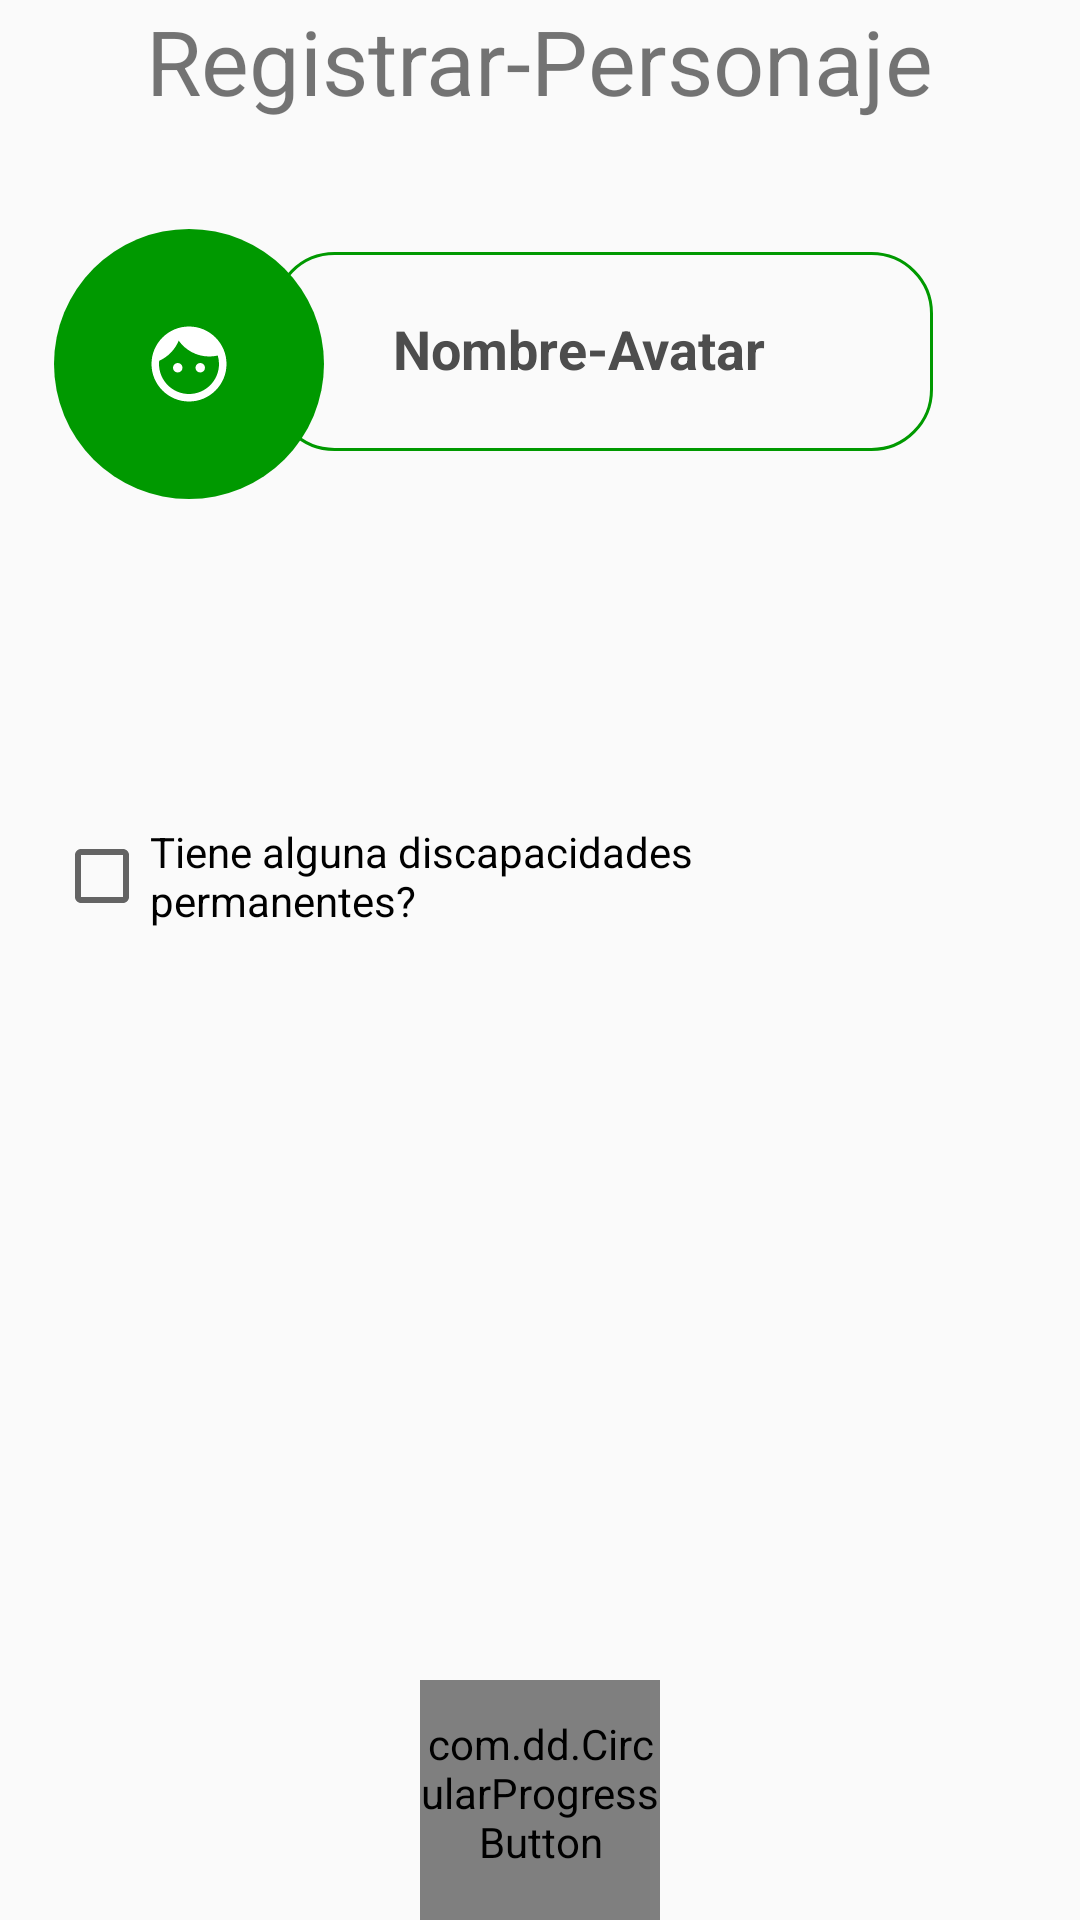

Write the Android layout XML for this screen, with the resource values it uses.
<!-- AndroidManifest.xml: application theme MyMaterialTheme -->
<!-- res/layout/fragment_registrar__avatar.xml -->
<RelativeLayout xmlns:android="http://schemas.android.com/apk/res/android"
    xmlns:tools="http://schemas.android.com/tools"
    android:layout_width="match_parent"
    android:layout_height="match_parent"
    xmlns:app="http://schemas.android.com/apk/res-auto"
    tools:context="com.example.admin.pausas_activas.Fragmentos.Registrar_Avatar">

    <TextView
        android:layout_width="wrap_content"
        android:layout_height="wrap_content"
        android:text="Registrar-Personaje"
        android:textSize="30dp"
        android:layout_centerHorizontal="true"
        android:id="@+id/textView" />


    <com.dd.CircularProgressButton
        android:id="@+id/registrarAvatar"
        android:layout_width="80dp"
        android:layout_height="80dp"
        android:textColor="@color/cpb_white"
        android:drawableBottom="@drawable/bien"
        app:cpb_cornerRadius="70dp"
        app:cpb_iconError="@drawable/reintentar"
        app:cpb_iconComplete="@drawable/bien"
        android:paddingBottom="5dp"
        app:cpb_selectorIdle="@drawable/boton_efecto"
        android:layout_alignParentBottom="true"
        android:layout_centerHorizontal="true" />

    <Spinner
        android:spinnerMode="dropdown"
        android:id="@+id/genero"
        android:layout_width="210dp"
        android:layout_height="70dp"
        android:background="@drawable/style_spiner"
        android:layout_marginTop="20dp"
        android:textAlignment="center"
        android:layout_below="@+id/imgArroba"
        android:layout_alignRight="@+id/avatar"
        android:layout_alignEnd="@+id/avatar"
        android:layout_alignLeft="@+id/imgArroba"
        android:layout_alignStart="@+id/imgArroba" />


    <EditText
        android:layout_width="wrap_content"
        android:textColorHint="#4d4d4d"
        android:background="@drawable/caja_redonda"
        android:singleLine="true"
        android:width="220dp"
        android:text=""
        android:paddingLeft="40dp"
        android:paddingRight="10dp"
        android:paddingBottom="22dp"
        android:paddingTop="20dp"
        android:textColor="#4d4d4d"
        android:textStyle="bold|normal"
        android:layout_height="wrap_content"
        android:hint="@string/nombreAvatar"
        android:id="@+id/avatar"
        android:layout_above="@+id/genero"
        android:layout_alignRight="@+id/textView"
        android:layout_alignEnd="@+id/textView"
        android:layout_marginBottom="16dp" />

    <ImageView
        android:layout_width="wrap_content"
        android:layout_height="wrap_content"
        android:src="@drawable/personaje"
        android:layout_marginTop="36dp"
        android:padding="30dp"
        android:background="@drawable/iconos_redondo"
        android:id="@+id/imgArroba"
        android:layout_marginLeft="18dp"
        android:layout_marginStart="18dp"
        android:layout_below="@+id/textView"
        android:layout_alignParentLeft="true"
        android:layout_alignParentStart="true" />

    <CheckBox
        android:layout_width="210dp"
        android:layout_height="wrap_content"
        android:id="@+id/discapacidad"
        android:layout_marginTop="18dp"
        android:text="Tiene alguna discapacidades permanentes?"
        android:layout_below="@+id/genero"
        android:layout_alignRight="@+id/genero"
        android:layout_alignEnd="@+id/genero"
        android:layout_alignLeft="@+id/genero"
        android:layout_alignStart="@+id/genero" />


</RelativeLayout>
<!-- resources referenced by this layout -->
<resources>
  <!-- drawable bien (drawable) -->
  <vector android:height="70dp" android:viewportHeight="24.0"
      android:viewportWidth="24.0" android:width="70dp" xmlns:android="http://schemas.android.com/apk/res/android">
      <path android:fillColor="#ffffff" android:pathData="M9,16.170L4.83,12l-1.42,1.41L9,19 21,7l-1.41,-1.41z"/>
  </vector>
  <!-- drawable boton_efecto (drawable) -->
  <?xml version="1.0" encoding="utf-8"?>
  <selector xmlns:android="http://schemas.android.com/apk/res/android">
      <item android:state_pressed="true"
          android:color="#016263"/>
      <item android:state_focused="true"
          android:color="#005b5c"/>
      <item android:state_enabled="false"
          android:color="@color/cpb_grey"/>
      <item android:state_enabled="true"
          android:color="#004c4d"/>
  
  </selector>
  <!-- drawable caja_redonda (drawable) -->
  <?xml version="1.0" encoding="utf-8"?>
  <shape xmlns:android="http://schemas.android.com/apk/res/android" android:shape="rectangle">
  
      <stroke
          android:width="1dp"
          android:color="#009900" />
      <padding
          android:left="10dp"
          android:right="1dp"
          android:top="1dp" />
      <corners android:radius="20dp" />
  </shape>
  <!-- drawable iconos_redondo (drawable) -->
  <?xml version="1.0" encoding="utf-8"?>
  <shape xmlns:android="http://schemas.android.com/apk/res/android" android:shape="oval">
  
      <solid android:color="#009900" />
  
      <padding
          android:left="1dp"
          android:right="1dp"
          android:top="1dp" />
  
  </shape>
  <!-- drawable personaje (drawable) -->
  <vector xmlns:android="http://schemas.android.com/apk/res/android"
          android:width="30dp"
          android:height="30dp"
          android:viewportWidth="24.0"
          android:viewportHeight="24.0">
      <path
          android:fillColor="#ffffff"
          android:pathData="M9,11.75c-0.69,0 -1.25,0.56 -1.25,1.25s0.56,1.25 1.25,1.25 1.25,-0.56 1.25,-1.25 -0.56,-1.25 -1.25,-1.25zM15,11.75c-0.69,0 -1.25,0.56 -1.25,1.25s0.56,1.25 1.25,1.25 1.25,-0.56 1.25,-1.25 -0.56,-1.25 -1.25,-1.25zM12,2C6.48,2 2,6.48 2,12s4.48,10 10,10 10,-4.48 10,-10S17.52,2 12,2zM12,20c-4.41,0 -8,-3.59 -8,-8 0,-0.29 0.02,-0.58 0.05,-0.86 2.36,-1.05 4.23,-2.98 5.21,-5.37C11.07,8.33 14.05,10 17.42,10c0.78,0 1.53,-0.09 2.25,-0.26 0.21,0.71 0.33,1.47 0.33,2.26 0,4.41 -3.59,8 -8,8z"/>
  </vector>
  <!-- drawable reintentar (drawable) -->
  <vector xmlns:android="http://schemas.android.com/apk/res/android"
          android:width="50dp"
          android:height="50dp"
          android:viewportWidth="24.0"
          android:viewportHeight="24.0">
      <path
          android:fillColor="#ffffff"
          android:pathData="M15.55,5.55L11,1v3.07C7.06,4.56 4,7.92 4,12s3.05,7.44 7,7.93v-2.02c-2.84,-0.48 -5,-2.94 -5,-5.91s2.16,-5.43 5,-5.91L11,10l4.55,-4.45zM19.93,11c-0.17,-1.39 -0.72,-2.73 -1.62,-3.89l-1.42,1.42c0.54,0.75 0.88,1.6 1.02,2.47h2.02zM13,17.9v2.02c1.39,-0.17 2.74,-0.71 3.9,-1.61l-1.44,-1.44c-0.75,0.54 -1.59,0.89 -2.46,1.03zM16.89,15.48l1.42,1.41c0.9,-1.16 1.45,-2.5 1.62,-3.89h-2.02c-0.14,0.87 -0.48,1.72 -1.02,2.48z"/>
  </vector>
  <string name="nombreAvatar">Nombre-Avatar</string>
  <style name="MyMaterialTheme" parent="MyMaterialTheme.Base">
      </style>
  <style name="MyMaterialTheme.Base" parent="Theme.AppCompat.Light.DarkActionBar">
          <item name="windowNoTitle">true</item>
          <item name="windowActionBar">false</item>
          <item name="colorPrimary">@color/colorPrimaryAPK</item>
          <item name="colorPrimaryDark">@color/colorPrimaryDarkAPK</item>
          <item name="colorAccent">@color/colorAccentAPK</item>
      </style>
  <color name="colorPrimaryAPK">#125688</color>
  <color name="colorPrimaryDarkAPK">#125688</color>
  <color name="colorAccentAPK">#c8e8ff</color>
</resources>
